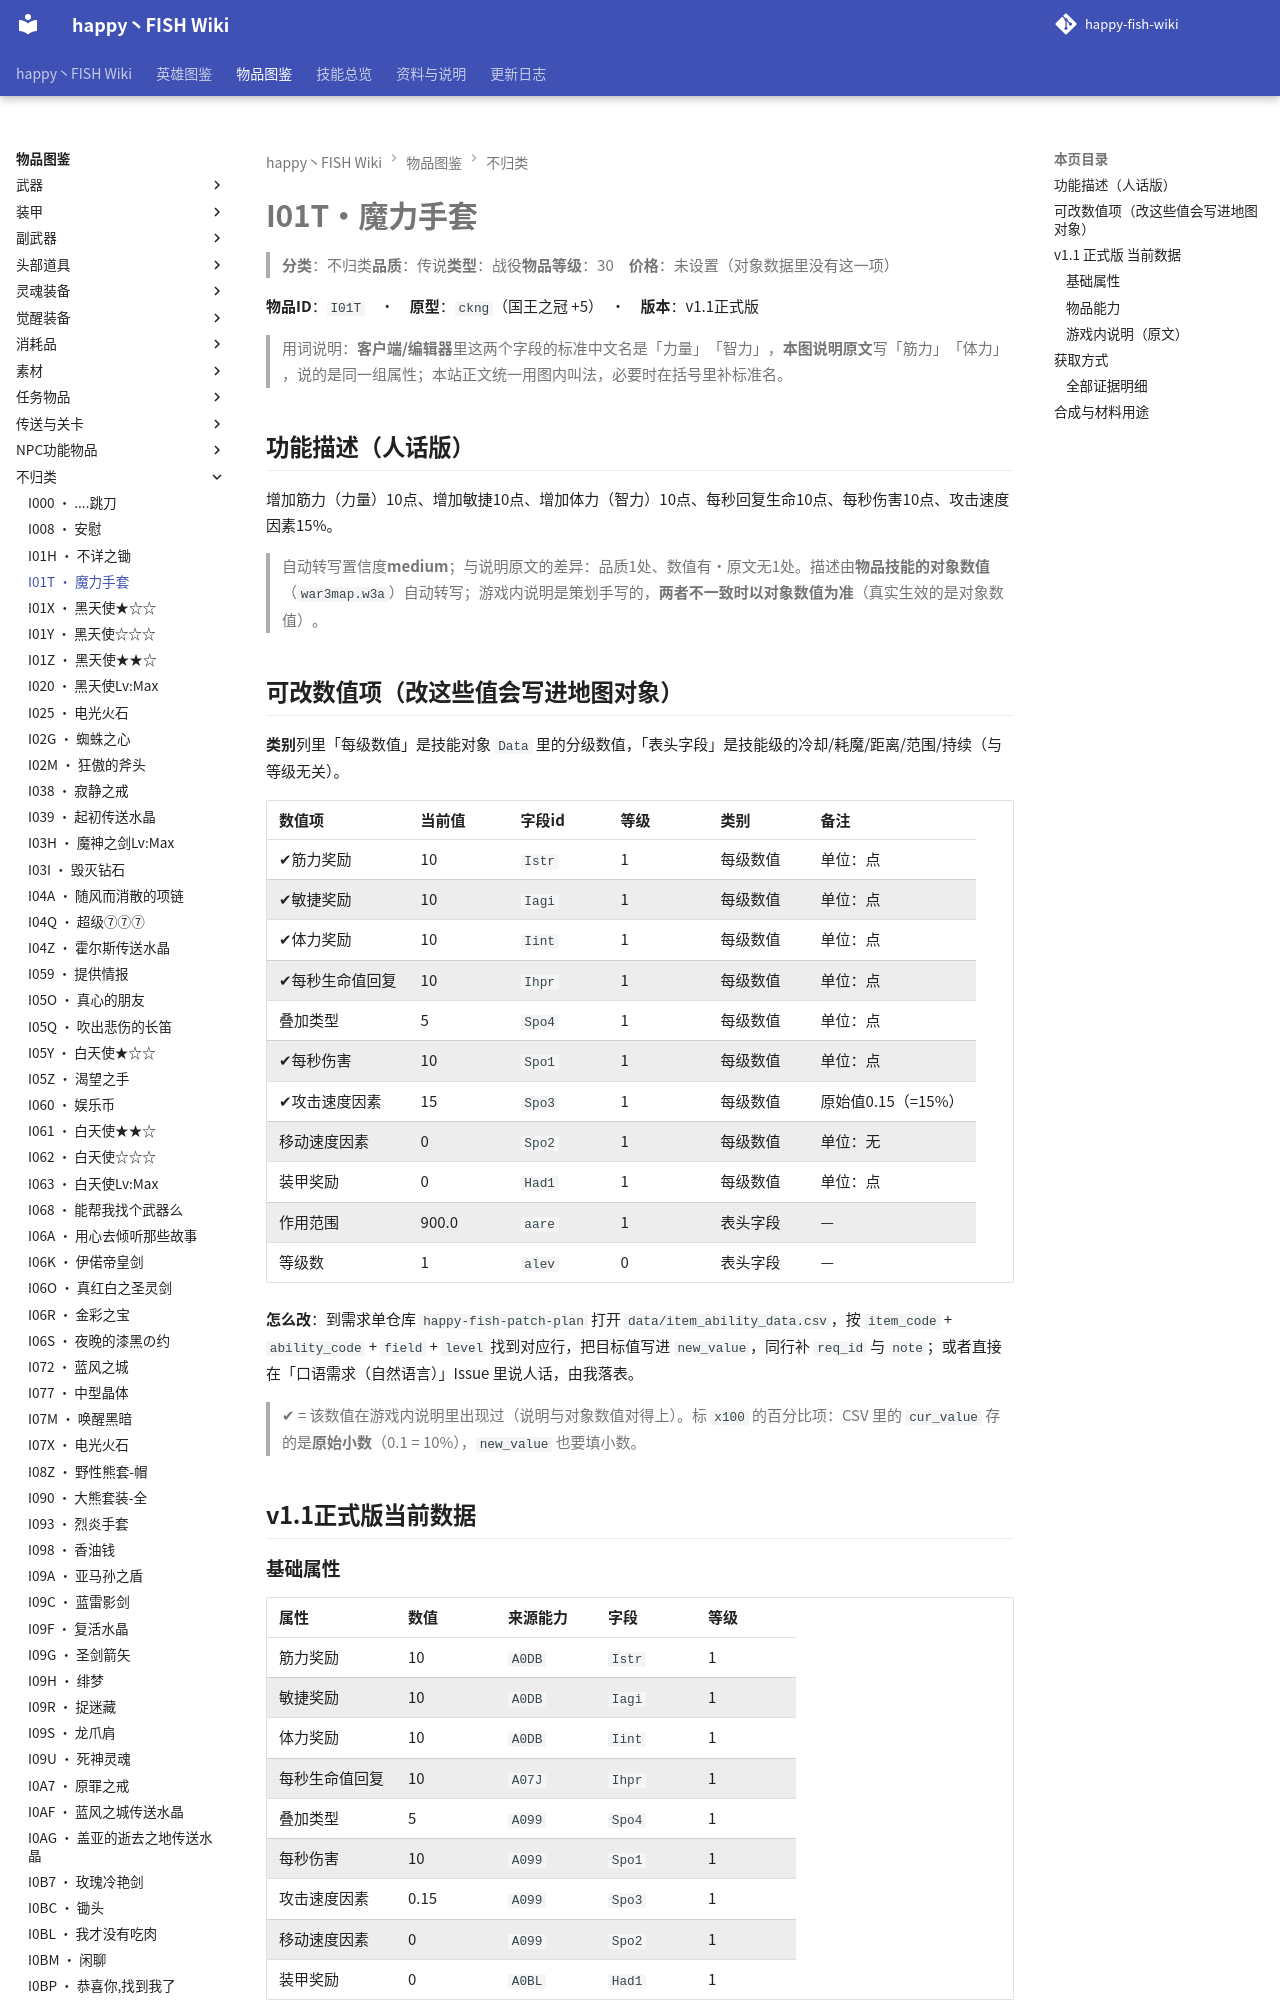

repository: slasher233/happy-fish-sao-wiki · page: items/不归类/I01T_魔力手套/index.html · generator: mkdocs

# I01T · 魔力手套

> **分类**：不归类　**品质**：传说　**类型**：战役　**物品等级**：30　**价格**：未设置（对象数据里没有这一项）

**物品 ID**：`I01T`　·　**原型**：`ckng`（国王之冠 +5）　·　**版本**：v1.1 正式版

> 用词说明：**客户端/编辑器**里这两个字段的标准中文名是「力量」「智力」，**本图说明原文**写「筋力」「体力」，说的是同一组属性；本站正文统一用图内叫法，必要时在括号里补标准名。

## 功能描述（人话版）

增加筋力（力量） 10 点、增加敏捷 10 点、增加体力（智力） 10 点、每秒回复生命 10 点、每秒伤害 10 点、攻击速度因素 15%。

> 自动转写置信度 **medium**；与说明原文的差异：品质 1 处、数值有·原文无 1 处。
> 描述由**物品技能的对象数值**（`war3map.w3a`）自动转写；游戏内说明是策划手写的，**两者不一致时以对象数值为准**（真实生效的是对象数值）。

## 可改数值项（改这些值会写进地图对象）

**类别**列里「每级数值」是技能对象 `Data` 里的分级数值，「表头字段」是技能级的冷却/耗魔/距离/范围/持续（与等级无关）。

| 数值项 | 当前值 | 字段 id | 等级 | 类别 | 备注 |
| --- | --- | --- | --- | --- | --- |
| ✔ 筋力奖励 | 10 | `Istr` | 1 | 每级数值 | 单位：点 |
| ✔ 敏捷奖励 | 10 | `Iagi` | 1 | 每级数值 | 单位：点 |
| ✔ 体力奖励 | 10 | `Iint` | 1 | 每级数值 | 单位：点 |
| ✔ 每秒生命值回复 | 10 | `Ihpr` | 1 | 每级数值 | 单位：点 |
| 叠加类型 | 5 | `Spo4` | 1 | 每级数值 | 单位：点 |
| ✔ 每秒伤害 | 10 | `Spo1` | 1 | 每级数值 | 单位：点 |
| ✔ 攻击速度因素 | 15 | `Spo3` | 1 | 每级数值 | 原始值 0.15（= 15%） |
| 移动速度因素 | 0 | `Spo2` | 1 | 每级数值 | 单位：无 |
| 装甲奖励 | 0 | `Had1` | 1 | 每级数值 | 单位：点 |
| 作用范围 | 900.0 | `aare` | 1 | 表头字段 | — |
| 等级数 | 1 | `alev` | 0 | 表头字段 | — |


**怎么改**：到需求单仓库 `happy-fish-patch-plan` 打开 `data/item_ability_data.csv`，按 `item_code` + `ability_code` + `field` + `level` 找到对应行，把目标值写进 `new_value`，同行补 `req_id` 与 `note`；或者直接在「口语需求（自然语言）」Issue 里说人话，由我落表。

> ✔ = 该数值在游戏内说明里出现过（说明与对象数值对得上）。标 `x100` 的百分比项：CSV 里的 `cur_value` 存的是**原始小数**（0.1 = 10%），`new_value` 也要填小数。

## v1.1 正式版 当前数据
